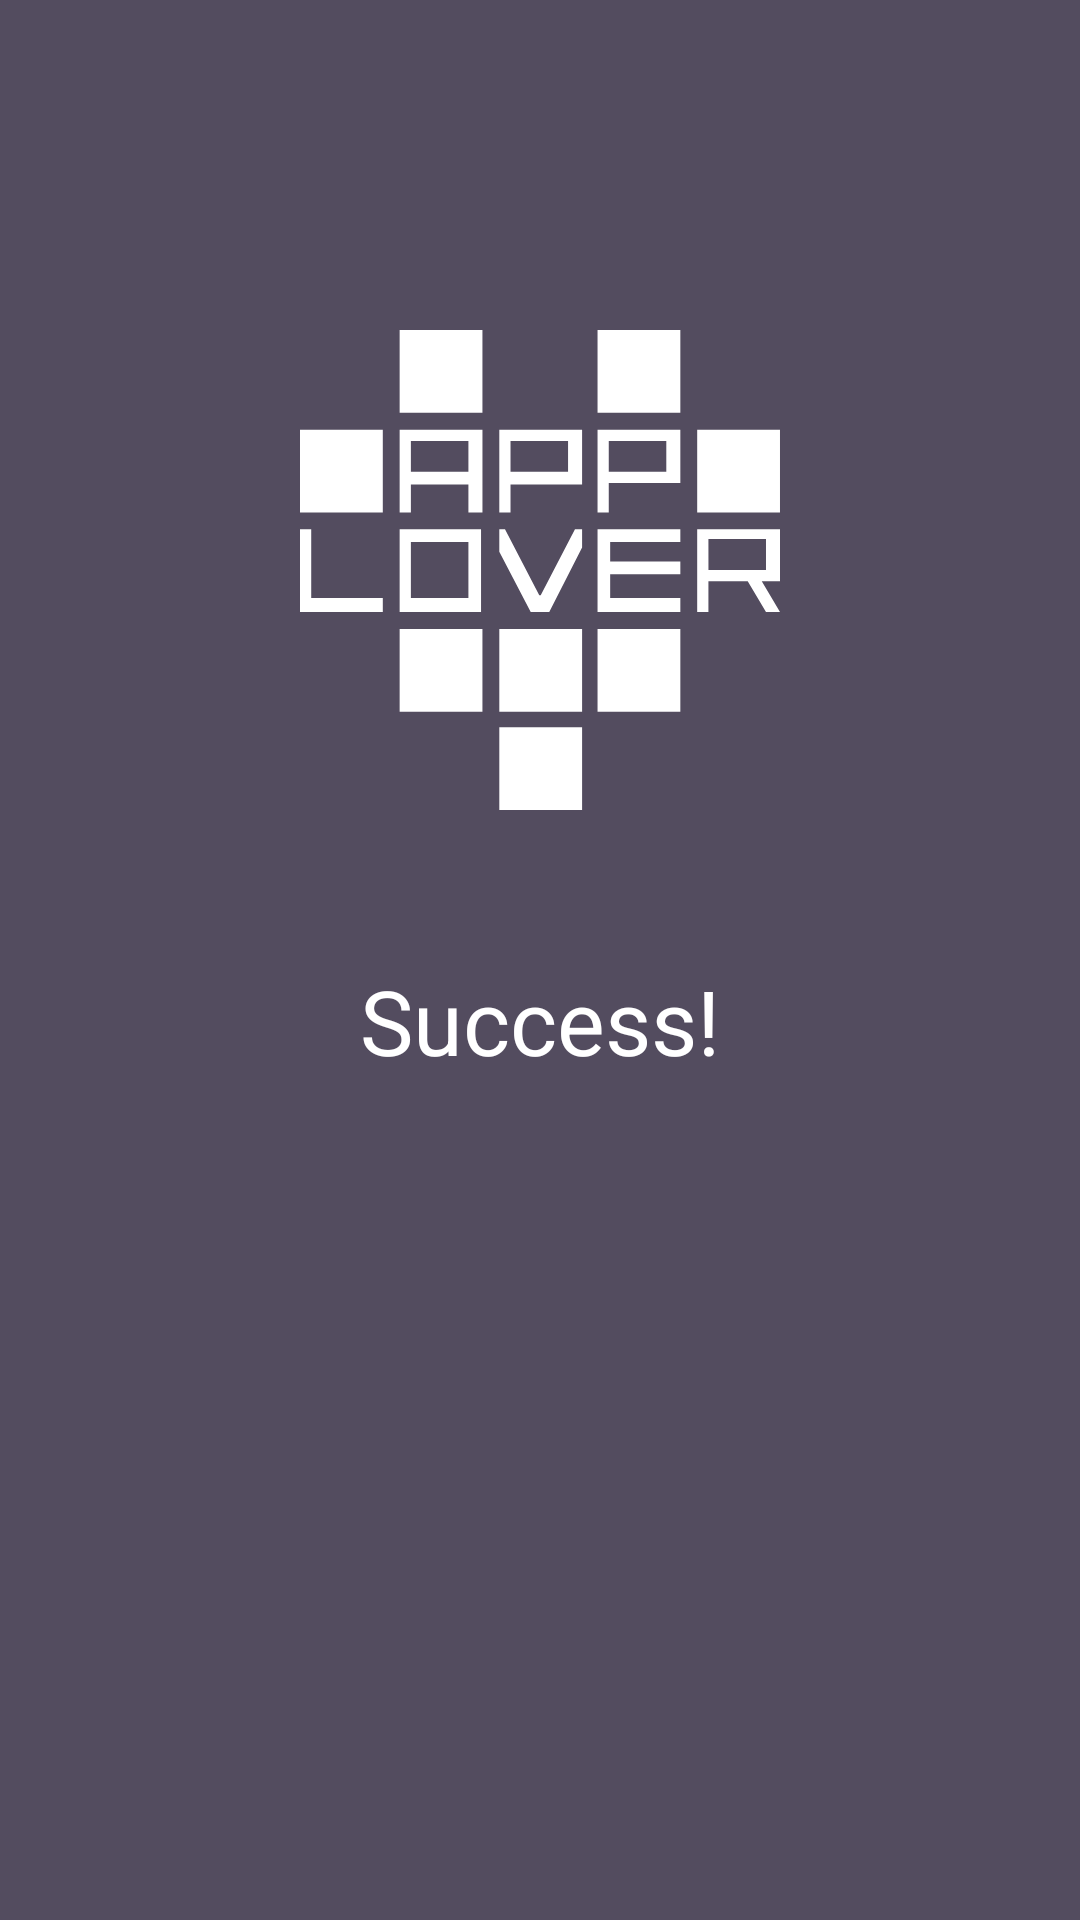

Here is an Android app screen rendered from its layout file. Give the layout XML and the strings, colors and styles it references.
<!-- AndroidManifest.xml: application theme AppTheme -->
<!-- res/layout/activity_success.xml -->
<?xml version="1.0" encoding="utf-8"?>
<androidx.constraintlayout.widget.ConstraintLayout xmlns:android="http://schemas.android.com/apk/res/android"
    xmlns:app="http://schemas.android.com/apk/res-auto"
    xmlns:tools="http://schemas.android.com/tools"
    android:layout_width="match_parent"
    android:layout_height="match_parent"
    android:background="@color/colorPrimary"
    tools:context=".activity.SuccessActivity">

    <ImageView
        android:layout_width="160dp"
        android:layout_height="160dp"
        android:src="@drawable/ic_applover"
        android:layout_marginBottom="50dp"
        app:layout_constraintBottom_toTopOf="@+id/textView"
        app:layout_constraintEnd_toEndOf="parent"
        app:layout_constraintStart_toStartOf="parent" />

    <TextView
        android:id="@+id/textView"
        android:layout_width="wrap_content"
        android:layout_height="wrap_content"
        android:text="@string/success"
        android:textColor="@color/textPrimaryColor"
        android:textSize="30sp"
        android:layout_marginTop="40dp"
        app:layout_constraintBottom_toBottomOf="parent"
        app:layout_constraintEnd_toEndOf="parent"
        app:layout_constraintStart_toStartOf="parent"
        app:layout_constraintTop_toTopOf="parent" />

</androidx.constraintlayout.widget.ConstraintLayout>
<!-- resources referenced by this layout -->
<resources>
  <color name="colorPrimary">#534C5F</color>
  <color name="textPrimaryColor">#FFFFFF</color>
  <!-- drawable ic_applover: vector/xml drawable (drawable, 2717 chars, omitted) -->
  <string name="success">Success!</string>
  <style name="AppTheme" parent="Theme.MaterialComponents.Light.NoActionBar">
          <item name="colorPrimary">@color/colorPrimary</item>
          <item name="colorPrimaryDark">@color/colorPrimaryDark</item>
          <item name="colorAccent">@color/colorAccent</item>
  
      </style>
  <color name="colorPrimaryDark">#534C5F</color>
  <color name="colorAccent">#1DE278</color>
</resources>
